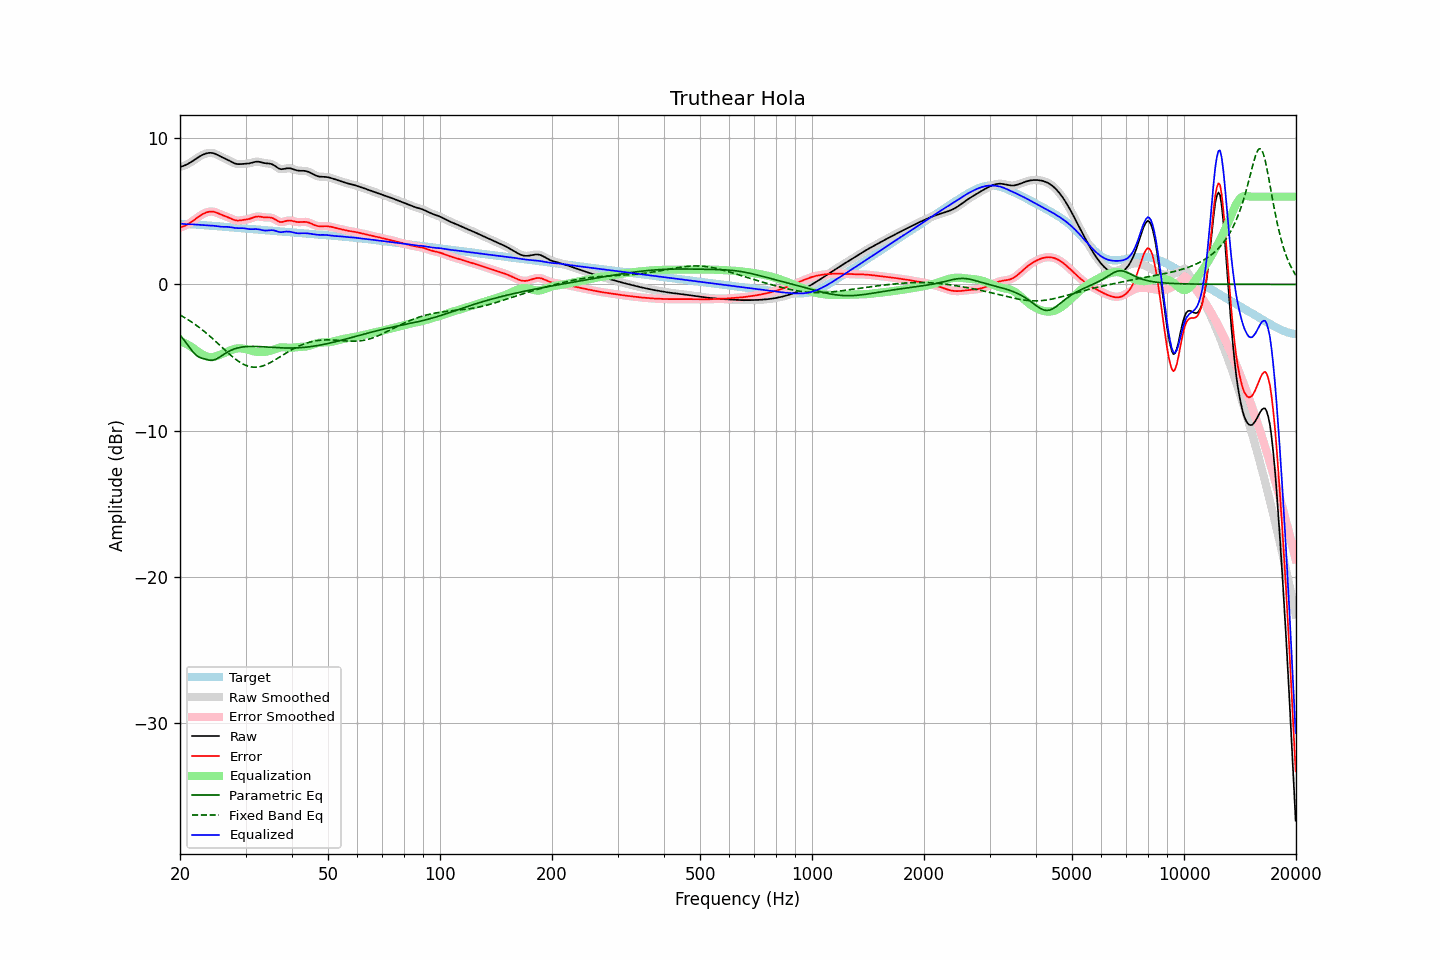

The data file committed next to this chart (first rows):
frequency, raw, error, smoothed, error_smoothed, equalization, parametric_eq, fixed_band_eq, equalized_raw, equalized_smoothed, target
20.00, 8.04, 3.89, 8.04, 3.89, -3.87, -3.46, -2.09, 4.17, 4.17, 4.15
20.20, 8.07, 3.92, 8.07, 3.92, -3.92, -3.60, -2.15, 4.15, 4.15, 4.14
20.40, 8.10, 3.96, 8.10, 3.96, -3.97, -3.74, -2.21, 4.13, 4.13, 4.14
20.61, 8.14, 4.00, 8.14, 4.01, -4.02, -3.88, -2.28, 4.12, 4.12, 4.14
20.81, 8.19, 4.06, 8.19, 4.06, -4.08, -4.03, -2.35, 4.12, 4.11, 4.13
21.02, 8.25, 4.12, 8.25, 4.12, -4.14, -4.18, -2.41, 4.11, 4.11, 4.13
21.23, 8.31, 4.19, 8.31, 4.19, -4.20, -4.33, -2.48, 4.11, 4.11, 4.12
21.44, 8.38, 4.26, 8.38, 4.26, -4.27, -4.47, -2.56, 4.11, 4.11, 4.11
21.66, 8.45, 4.34, 8.45, 4.34, -4.34, -4.61, -2.63, 4.11, 4.10, 4.11
21.87, 8.52, 4.42, 8.52, 4.42, -4.42, -4.73, -2.71, 4.10, 4.10, 4.10
22.09, 8.60, 4.51, 8.60, 4.51, -4.50, -4.84, -2.79, 4.09, 4.09, 4.09
22.31, 8.67, 4.59, 8.67, 4.59, -4.58, -4.91, -2.87, 4.09, 4.09, 4.08
22.54, 8.74, 4.66, 8.74, 4.66, -4.66, -4.99, -2.95, 4.08, 4.08, 4.08
22.76, 8.80, 4.73, 8.80, 4.74, -4.73, -5.02, -3.03, 4.07, 4.07, 4.07
22.99, 8.86, 4.80, 8.86, 4.80, -4.80, -5.06, -3.12, 4.06, 4.06, 4.06
23.22, 8.91, 4.86, 8.91, 4.86, -4.86, -5.09, -3.21, 4.05, 4.05, 4.05
23.45, 8.95, 4.90, 8.95, 4.90, -4.90, -5.12, -3.30, 4.04, 4.04, 4.04
23.69, 8.97, 4.94, 8.97, 4.94, -4.94, -5.15, -3.39, 4.03, 4.04, 4.03
23.92, 8.99, 4.97, 8.99, 4.97, -4.96, -5.18, -3.49, 4.03, 4.03, 4.02
24.16, 9.00, 4.98, 9.00, 4.98, -4.97, -5.19, -3.58, 4.02, 4.02, 4.02
24.40, 8.99, 4.98, 8.99, 4.98, -4.97, -5.19, -3.68, 4.02, 4.02, 4.01
24.65, 8.96, 4.97, 8.96, 4.97, -4.96, -5.17, -3.78, 4.01, 4.01, 4.00
24.89, 8.93, 4.94, 8.92, 4.94, -4.93, -5.14, -3.88, 4.00, 3.99, 3.99
25.14, 8.88, 4.90, 8.88, 4.90, -4.90, -5.08, -3.98, 3.98, 3.98, 3.98
25.39, 8.82, 4.85, 8.82, 4.85, -4.86, -5.02, -4.09, 3.96, 3.96, 3.97
25.65, 8.76, 4.80, 8.76, 4.80, -4.81, -4.95, -4.19, 3.95, 3.95, 3.96
25.91, 8.71, 4.75, 8.71, 4.75, -4.77, -4.88, -4.29, 3.94, 3.94, 3.95
26.16, 8.65, 4.71, 8.66, 4.71, -4.72, -4.80, -4.39, 3.94, 3.94, 3.94
26.43, 8.61, 4.67, 8.61, 4.67, -4.67, -4.73, -4.50, 3.94, 3.94, 3.93
26.69, 8.56, 4.63, 8.56, 4.63, -4.62, -4.67, -4.60, 3.94, 3.94, 3.93
26.96, 8.50, 4.59, 8.50, 4.59, -4.57, -4.60, -4.70, 3.93, 3.93, 3.92
27.23, 8.45, 4.54, 8.45, 4.54, -4.53, -4.55, -4.79, 3.92, 3.92, 3.91
27.50, 8.39, 4.49, 8.39, 4.49, -4.48, -4.49, -4.89, 3.90, 3.90, 3.90
27.77, 8.33, 4.44, 8.33, 4.44, -4.45, -4.45, -4.98, 3.88, 3.88, 3.89
28.05, 8.28, 4.40, 8.28, 4.40, -4.42, -4.41, -5.07, 3.86, 3.86, 3.88
28.33, 8.25, 4.38, 8.25, 4.38, -4.39, -4.37, -5.15, 3.85, 3.85, 3.87
28.62, 8.23, 4.37, 8.23, 4.37, -4.38, -4.34, -5.23, 3.85, 3.85, 3.86
28.90, 8.22, 4.37, 8.22, 4.37, -4.37, -4.32, -5.31, 3.85, 3.85, 3.85
29.19, 8.23, 4.38, 8.23, 4.38, -4.38, -4.30, -5.38, 3.85, 3.85, 3.84
29.48, 8.24, 4.40, 8.24, 4.40, -4.39, -4.28, -5.44, 3.85, 3.85, 3.84
29.78, 8.24, 4.42, 8.24, 4.42, -4.41, -4.27, -5.49, 3.84, 3.84, 3.83
30.08, 8.25, 4.43, 8.25, 4.43, -4.43, -4.26, -5.54, 3.82, 3.82, 3.82
30.38, 8.26, 4.45, 8.26, 4.45, -4.46, -4.25, -5.58, 3.80, 3.80, 3.81
30.68, 8.27, 4.48, 8.28, 4.48, -4.49, -4.25, -5.61, 3.78, 3.78, 3.80
30.99, 8.30, 4.51, 8.30, 4.51, -4.52, -4.24, -5.64, 3.78, 3.78, 3.79
31.30, 8.33, 4.55, 8.33, 4.55, -4.56, -4.24, -5.66, 3.78, 3.78, 3.78
31.61, 8.36, 4.59, 8.36, 4.59, -4.58, -4.24, -5.67, 3.78, 3.78, 3.77
31.93, 8.39, 4.62, 8.38, 4.62, -4.60, -4.25, -5.67, 3.79, 3.78, 3.76
32.24, 8.39, 4.64, 8.39, 4.64, -4.62, -4.25, -5.66, 3.78, 3.78, 3.75
32.57, 8.39, 4.65, 8.39, 4.64, -4.62, -4.25, -5.64, 3.77, 3.76, 3.74
32.89, 8.37, 4.63, 8.37, 4.63, -4.63, -4.26, -5.62, 3.74, 3.74, 3.74
33.22, 8.34, 4.61, 8.34, 4.61, -4.62, -4.27, -5.59, 3.72, 3.72, 3.73
33.55, 8.31, 4.59, 8.31, 4.59, -4.62, -4.27, -5.56, 3.69, 3.69, 3.72
33.89, 8.29, 4.58, 8.29, 4.58, -4.61, -4.28, -5.52, 3.68, 3.68, 3.71
34.23, 8.28, 4.58, 8.28, 4.58, -4.59, -4.29, -5.47, 3.68, 3.68, 3.70
34.57, 8.27, 4.58, 8.27, 4.58, -4.58, -4.30, -5.42, 3.69, 3.69, 3.69
34.92, 8.26, 4.58, 8.25, 4.57, -4.55, -4.30, -5.36, 3.71, 3.70, 3.68
35.27, 8.23, 4.55, 8.23, 4.55, -4.52, -4.31, -5.30, 3.71, 3.71, 3.67
35.62, 8.18, 4.52, 8.18, 4.51, -4.48, -4.32, -5.24, 3.70, 3.70, 3.66
35.97, 8.11, 4.46, 8.11, 4.45, -4.43, -4.32, -5.17, 3.68, 3.67, 3.65
... 635 more rows
